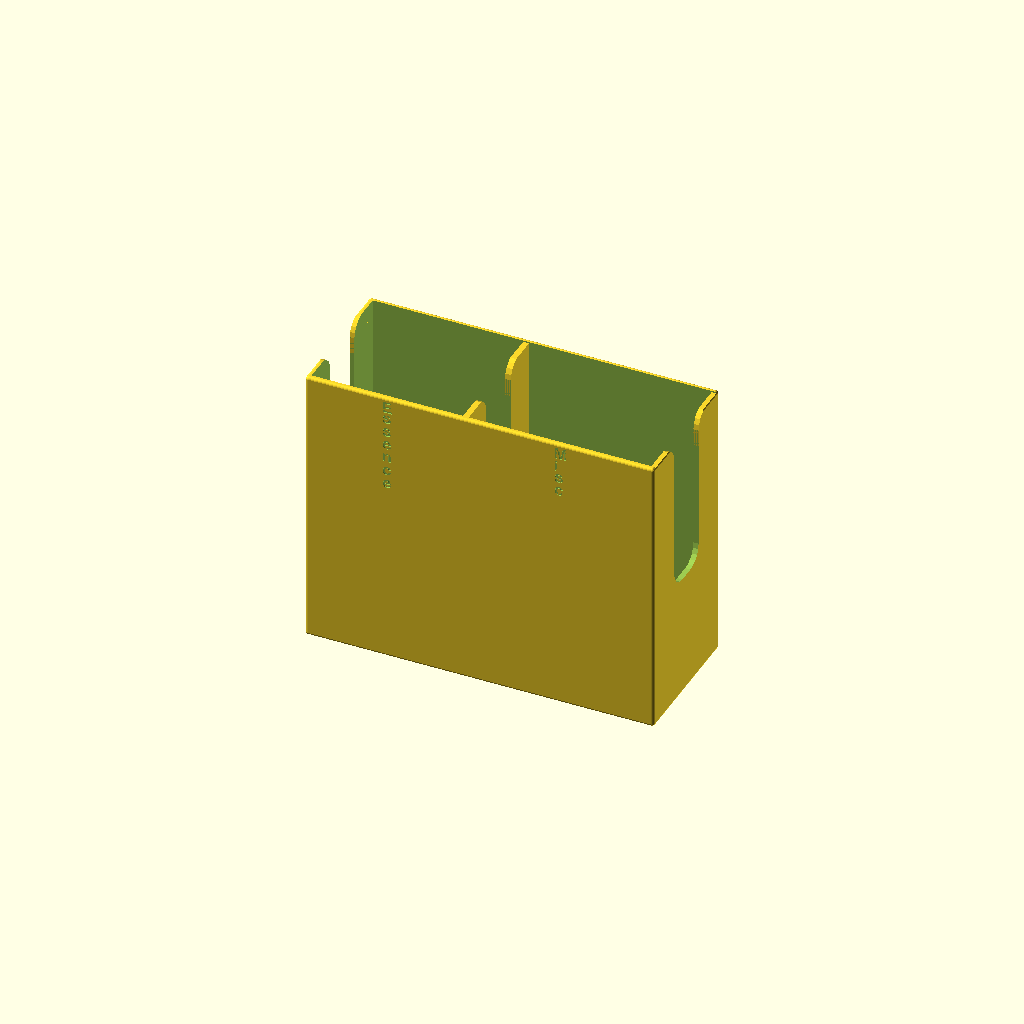
Cell 1: rendered with the file's own defaults.
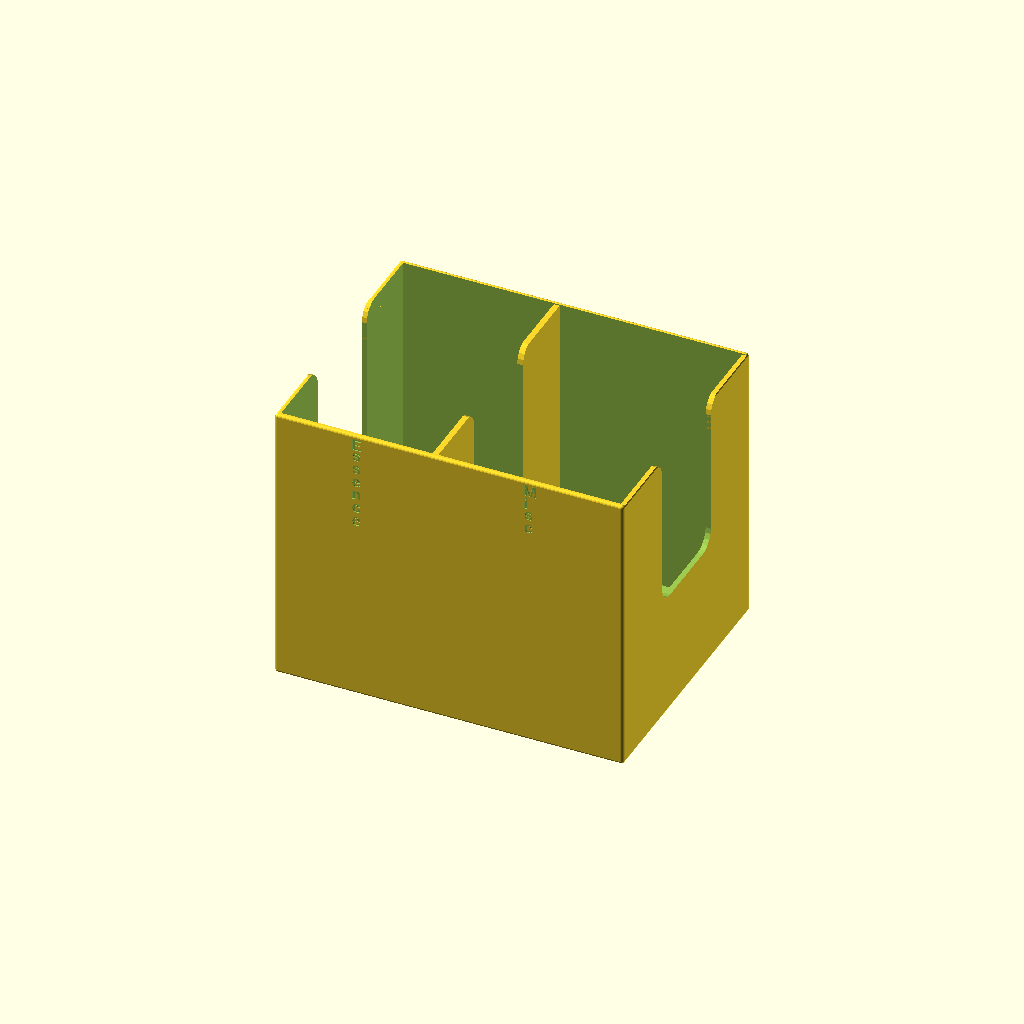
Cell 2: the same model with CardWidth = 90.
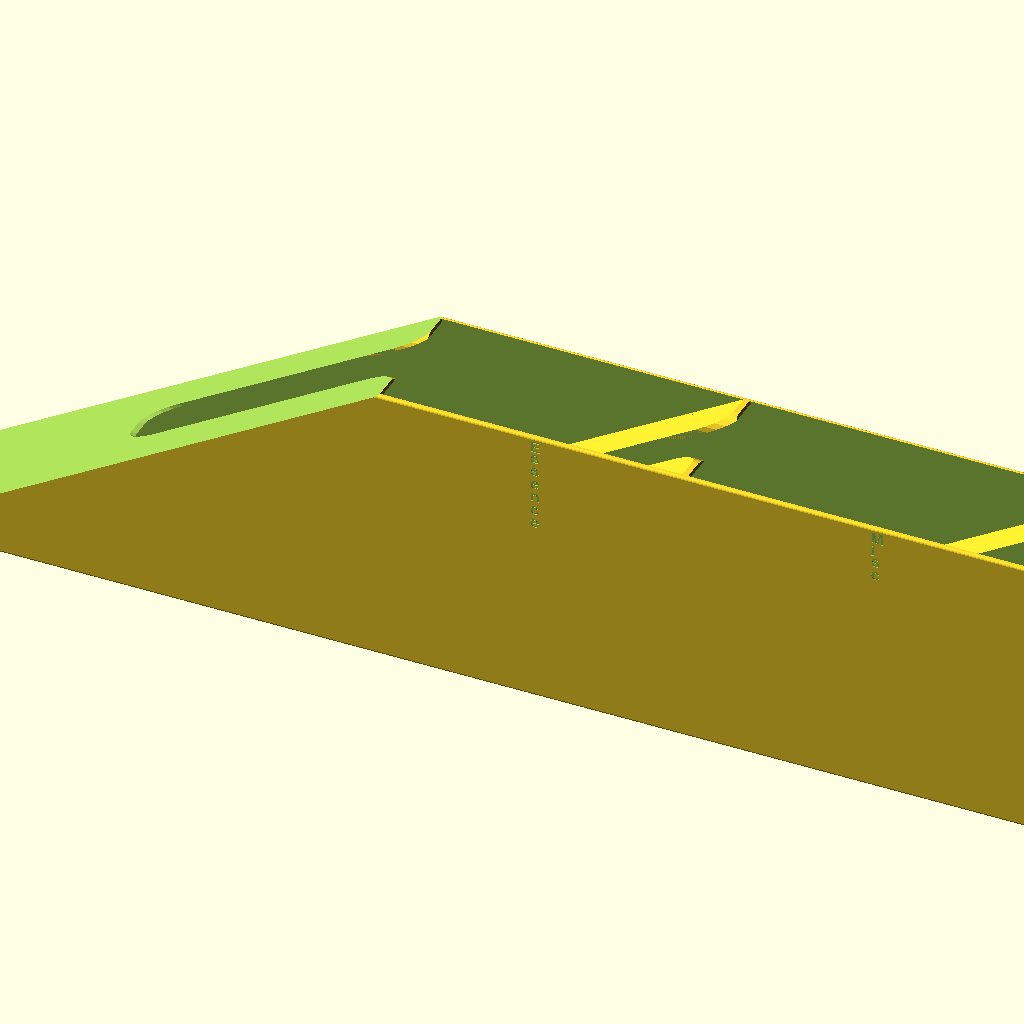
Cell 3: CardHeight = 192 (everything else at default).
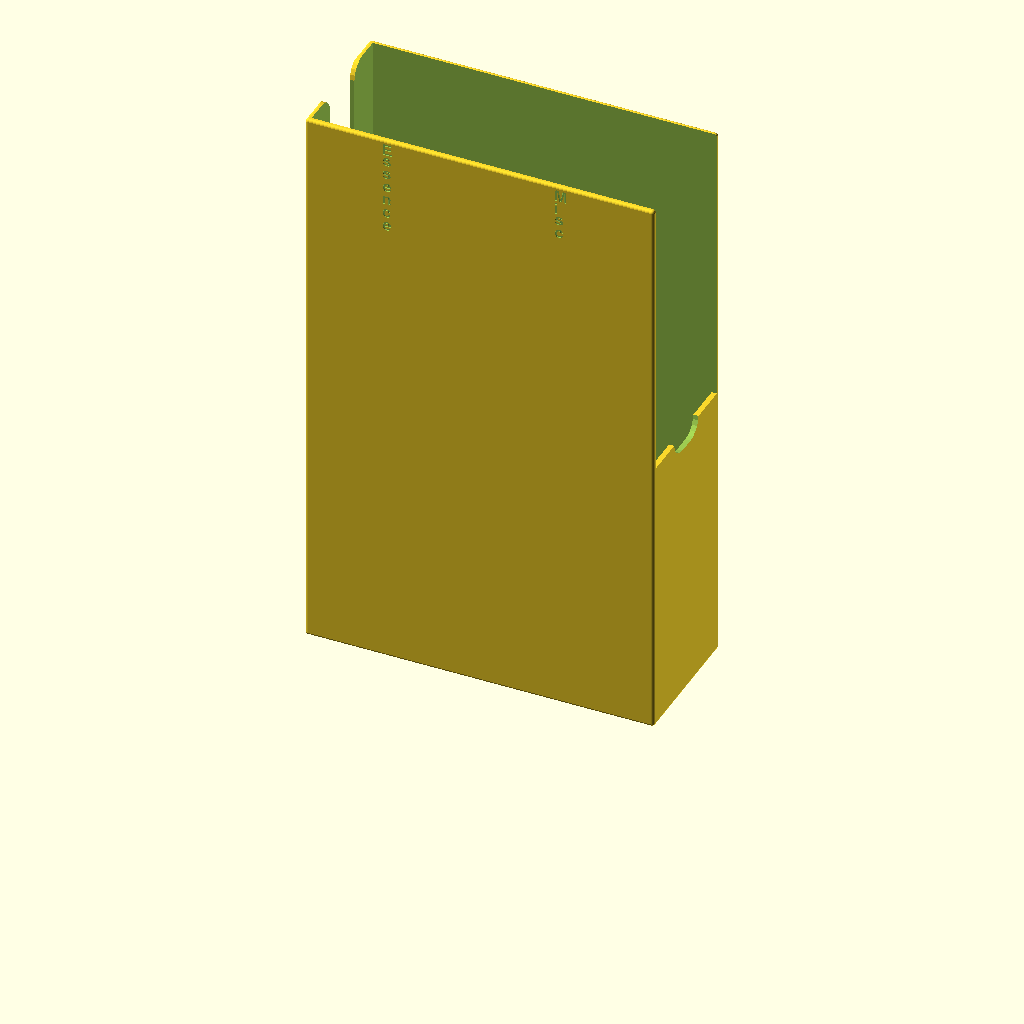
Cell 4: the same model with BoxHeight = 196.
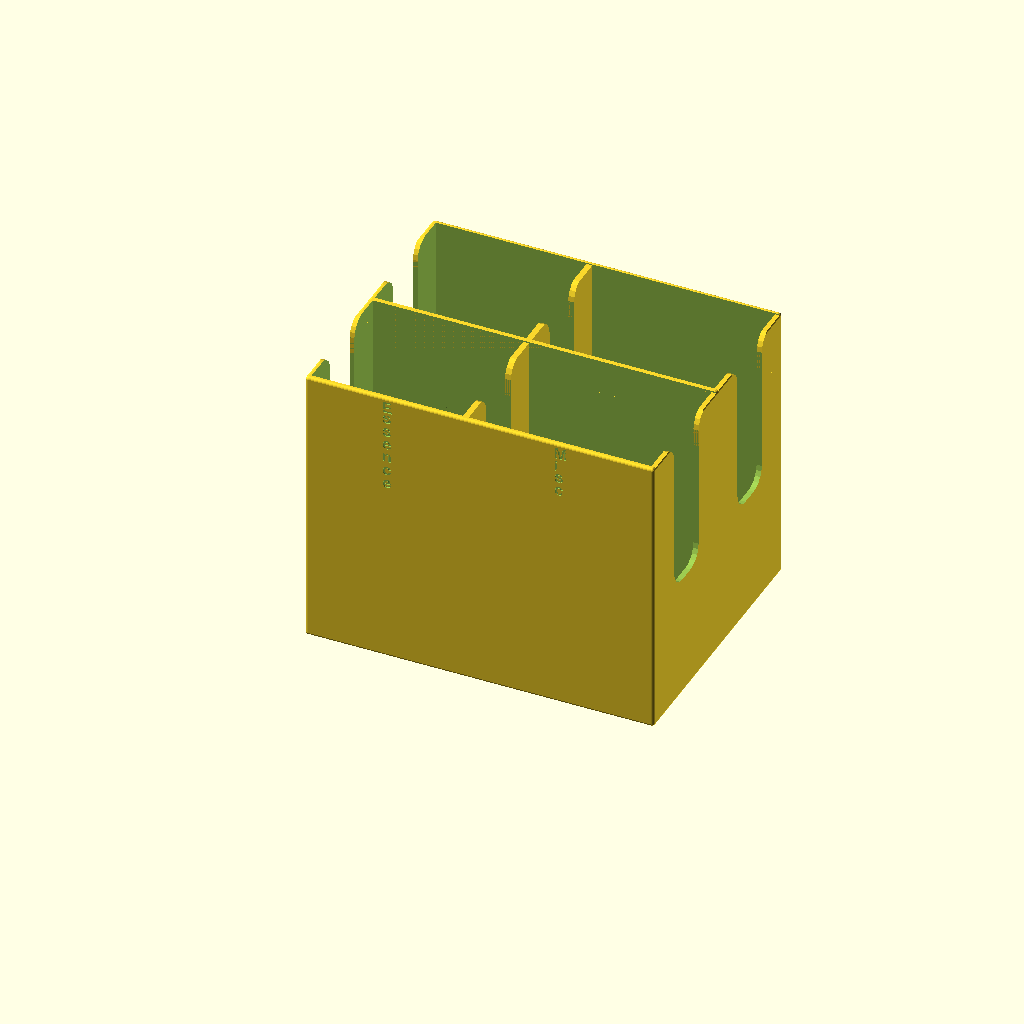
Cell 5 — Rows set to 2, the other parameters unchanged.
All cells are drawn from one camera (rotation 55°, 0°, 25°, orthographic, colour scheme Cornfield), so only the parameter changes between them.
OpenSCAD source file Cosmic Encounter/SmallCards.scad:
// Width of a single card
CardWidth = 45;    

// Height of a single card
CardHeight = 96;  

// Box Height
BoxHeight = 98; 

// Size of each Card slot
Slots = [52, 63.2];

// Number of rows of cards
Rows = 1;

// Slant the front of the box 
SlantFront = true;

// Labels for each card slot  (only recommended when Rows=1)
Labels = ["Essence", "Misc"];

// Size of botton cutout, % of width
Removal = 0;
AccessDepth = 0.5;

// Wall Thickness
gWT = 1.6;

// Roundness
$fn = 20;

function SumList(list, start, end) = (start == end) ? list[start] : list[start] + SumList(list, start+1, end);

module RCube(x,y,z,ipR=4) {
    translate([-x/2,-y/2,0]) hull(){
      translate([ipR,ipR,ipR]) sphere(ipR);
      translate([x-ipR,ipR,ipR]) sphere(ipR);
      translate([ipR,y-ipR,ipR]) sphere(ipR);
      translate([x-ipR,y-ipR,ipR]) sphere(ipR);
      translate([ipR,ipR,z-ipR]) sphere(ipR);
      translate([x-ipR,ipR,z-ipR]) sphere(ipR);
      translate([ipR,y-ipR,z-ipR]) sphere(ipR);
      translate([x-ipR,y-ipR,z-ipR]) sphere(ipR);
      }  
} 



Angle = (((BoxHeight-gWT)/CardHeight) < 1) ? acos((BoxHeight-gWT)/CardHeight) : 0;
  
//Wall space for tilted wall
gWS =  gWT / cos(Angle);
BoxWidth = CardWidth + 2*gWT;

SlotsAdj = [for (i = [0:len(Slots)-1]) Slots[i]/cos(Angle)];
ExtraLength = CardHeight * sin(Angle);
BoxLength = SumList(SlotsAdj,0,len(SlotsAdj)-1) + ExtraLength + (len(Slots)-1) * gWS+ 2*gWT;
RailPlace = [for (i = [0:len(Slots)-1]) gWT-BoxLength/2+SumList(SlotsAdj,0,i)+gWS*i ];
LabelPlace = [for (i = [0:len(Slots)-1])  (i == 0) ? ((-BoxLength/2)+RailPlace[0])/2 + ExtraLength : (RailPlace[i-1] + RailPlace[i])/2 + ExtraLength];
    


// final dimensions 
echo(BoxLength,BoxWidth, Angle);

//  Main Box
module Box() {
   intersection() 
   {
     RCube(BoxLength,BoxWidth,BoxHeight, 1);  
     difference() 
     {  
        union() 
        { 
           difference() 
           {    
              RCube(BoxLength,BoxWidth,BoxHeight, 1);
                   
              // Hallow out the box  
              translate([gWT/2,0,BoxHeight/2+gWT]) cube([BoxLength-gWT,BoxWidth-2*gWT,BoxHeight], center=true);
                   
              // Add the names to both sides
              for(x=[0:len(Slots)-1]) {      
                    translate ([LabelPlace[x],-BoxWidth/2+0.4,BoxHeight-gWT])rotate([90,0,0]) linear_extrude(0.4) text(Labels[x], size = 4, spacing = 0.9, direction = "ttb",  font="Helvetica:style=Bold");
                    translate ([LabelPlace[x],BoxWidth/2-0.4,BoxHeight-gWT])rotate([90,0,180]) linear_extrude(5) text(Labels[x], size = 4, spacing = 0.9, direction = "ttb",  font="Helvetica:style=Bold");
                 }  // end For
           }  // shell of box
              
           // add the dividers  
           for(x=[0:len(Slots)-1]) {  
              translate([RailPlace[x]-0.2,0,gWT-CardHeight/2])  translate([1,0,CardHeight/2]) rotate([0,Angle,0]) translate([0,0,CardHeight/2]) cube([2, CardWidth, CardHeight],center=true);
           }
               
           // Add new front if configured
           if (SlantFront)
           {
               translate([-BoxLength/2,0,gWT]) rotate([0,Angle,0]) translate([0,0,CardHeight/2]) cube([2, CardWidth, CardHeight],center=true);        
           } 
        } // End the union after here is substraction
              
        // create gap at top to access the cards
        AccessWidth = CardWidth * 0.4;
        hull(){
            translate([0,-AccessWidth/2+6,BoxHeight+10]) rotate([0,90,0])cylinder(r=6,h=BoxLength,center=true);;
            translate([0,AccessWidth/2-6,BoxHeight+10]) rotate([0,90,0])cylinder(r=6,h=BoxLength,center=true);;
            translate([0,-AccessWidth/2+6,BoxHeight*(1-AccessDepth)])rotate([0,90,0])cylinder(r=6,h=BoxLength,center=true);;
            translate([0,AccessWidth/2-6,BoxHeight*(1-AccessDepth)])rotate([0,90,0])cylinder(r=6,h=BoxLength,center=true);;
        } // hull
         
            translate([0,-AccessWidth/2-6,BoxHeight-6])difference(){
               cube([BoxLength,12.1,12.1], center = true);
               rotate([0,90,0])cylinder(r=6,h=BoxLength,center=true);
                translate([0,-6,0])cube([BoxLength,12,12], center = true);
                translate([0,0,-6])cube([BoxLength,12,12], center = true);
            }
           translate([0,+AccessWidth/2+6,BoxHeight-6]) difference(){
               cube([BoxLength,12.1,12.1], center = true);
               rotate([0,90,0])cylinder(r=6,h=BoxLength,center=true);
                translate([0,6,0])cube([BoxLength,12,12], center = true);
                translate([0,0,-6])cube([BoxLength,12,12], center = true);
            }
//           rotate([0,90,0]) triangle(6, 6, BoxLength+10, center = true);
            
        
        

        // Remove some from the bottem to reduce plastic
        hull() {
            translate([BoxLength/2-(BoxWidth*Removal/2)-15,0,0]) sphere(r=(BoxWidth*Removal)/2);
            translate([-BoxLength/2+(BoxWidth*Removal/2)+15,0,0]) sphere (r=(BoxWidth*Removal)/2);
        }
           
        // If we have the slanted front remove part of the box
        if (SlantFront)
        {
           hull() { 
             translate([-BoxLength/2-200,0,gWT]) rotate([0,Angle,0]) translate([0,0,CardHeight/2]) cube([2, CardWidth+10, CardHeight+2*gWT],center=true);
             translate([-BoxLength/2-2,0,gWT]) rotate([0,Angle,0]) translate([0,0,CardHeight/2]) cube([2, CardWidth+10, CardHeight+2*gWT],center=true);
              }
        } // end slant
      } // end diff
   }  // Instersection
}

for(i=[0:Rows-1]) { translate([0,i * (BoxWidth-gWT),0]) Box(); }
Parameter table extracted from the source (name, type, default, range or options):
CardWidth: number, default 45
CardHeight: number, default 96
BoxHeight: number, default 98
Slots: vector, default [52, 63.2]
Rows: number, default 1
SlantFront: bool, default true
Removal: number, default 0
AccessDepth: number, default 0.5
gWT: number, default 1.6
